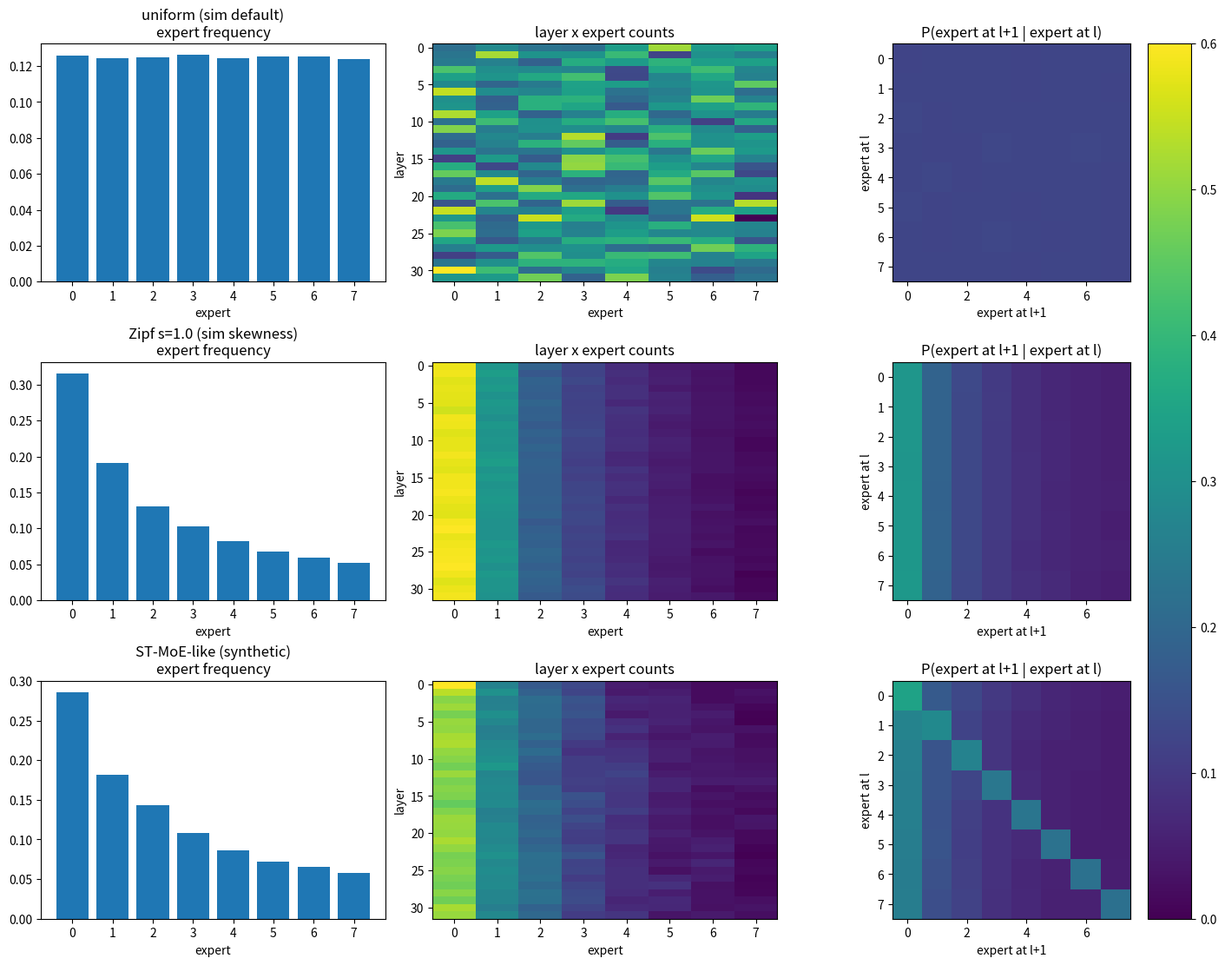

Generate this figure with matplotlib:
"""D4: temporal / spatial correlation of expert accesses (Mixtral: 8 experts, top-2, 32 layers).

LLMSimulator does not ship real routing traces. Its own routing is either uniform
(getRandomExpert) or Zipf-skewed (getZipfianRandomExpert, w ~ 1/(k+1)^s), so we
analyse those two modes plus one ST-MoE-like correlated trace. The correlated
trace is SYNTHETIC: its correlation is set by STAY / PERSIST below, so its
numbers demonstrate the method, they are not a measurement of real routing.

Output: d4_correlation.png and the statistics table below.
"""
import numpy as np
import matplotlib
matplotlib.use("Agg")
import matplotlib.pyplot as plt

E, K, L = 8, 2, 32                     # experts, top-k, MoE layers
SEQ, TOK, BATCH = 64, 64, 8            # sequences x consecutive tokens; decode batch
ZIPF_S, STAY, PERSIST = 1.0, 0.6, 0.7  # skew; P(keep expert at next layer); P(keep at next token)
rng = np.random.default_rng(0)


def zipf(s):
    w = 1.0 / np.arange(1, E + 1) ** s
    return w / w.sum()


def draw(p):
    return rng.choice(E, size=K, replace=False, p=p)


def trace(skew, correlated):
    """Return routed experts, shape (SEQ, TOK, L, K)."""
    p = zipf(ZIPF_S if skew else 0.0)
    out = np.zeros((SEQ, TOK, L, K), dtype=int)
    for s in range(SEQ):
        for t in range(TOK):
            for l in range(L):
                if correlated and t > 0 and rng.random() < PERSIST:
                    cur = out[s, t - 1, l]                      # same experts as previous token
                elif correlated and l > 0:
                    prev = out[s, t, l - 1]                     # walk from the previous layer
                    nxt = [c if rng.random() < STAY else rng.choice(E, p=p) for c in prev]
                    cur = np.array(nxt) if nxt[0] != nxt[1] else draw(p)
                else:
                    cur = draw(p)
                out[s, t, l] = cur
    return out


def stats(tr):
    hits = lambda a, b: (a[..., :, None] == b[..., None, :]).any(-1).mean()
    trans = np.zeros((E, E))
    for a in range(K):
        for b in range(K):
            np.add.at(trans, (tr[:, :, :-1, a].ravel(), tr[:, :, 1:, b].ravel()), 1)
    picks = [rng.choice(SEQ, BATCH, replace=False) for _ in range(2000)]  # 8 requests, same step
    tt, ll = rng.integers(0, TOK, 2000), rng.integers(0, L, 2000)
    cover = np.mean([len(set(tr[p, t, l].ravel())) for p, t, l in zip(picks, tt, ll)])
    return {
        "freq": np.bincount(tr.ravel(), minlength=E) / tr.size,
        "heat": np.stack([np.bincount(tr[:, :, l].ravel(), minlength=E) for l in range(L)]),
        "trans": trans / trans.sum(1, keepdims=True),
        "layer_overlap": hits(tr[:, :, 1:], tr[:, :, :-1]),   # spatial: layer l -> l+1
        "token_overlap": hits(tr[:, 1:], tr[:, :-1]),         # temporal: token t -> t+1
        "coverage": cover,
    }


scenarios = {
    "uniform (sim default)": trace(skew=False, correlated=False),
    f"Zipf s={ZIPF_S} (sim skewness)": trace(skew=True, correlated=False),
    "ST-MoE-like (synthetic)": trace(skew=True, correlated=True),
}
print(f"random-guess overlap null = K/E = {K / E:.2f}")
print(f"{'scenario':<28s} {'top share':>9s} {'layer ovl':>10s} {'token ovl':>10s} "
      f"{'experts/layer @ batch 8':>24s}")
fig, ax = plt.subplots(len(scenarios), 3, figsize=(14, 11), constrained_layout=True)
for i, (name, tr) in enumerate(scenarios.items()):
    s = stats(tr)
    print(f"{name:<28s} {s['freq'].max():9.3f} {s['layer_overlap']:10.3f} "
          f"{s['token_overlap']:10.3f} {s['coverage']:24.2f}")
    ax[i, 0].bar(range(E), s["freq"]); ax[i, 0].set_title(f"{name}\nexpert frequency")
    ax[i, 1].imshow(s["heat"], aspect="auto"); ax[i, 1].set_title("layer x expert counts")
    im = ax[i, 2].imshow(s["trans"], vmin=0, vmax=0.6); ax[i, 2].set_title("P(expert at l+1 | expert at l)")
    ax[i, 0].set_xlabel("expert"); ax[i, 1].set_xlabel("expert"); ax[i, 1].set_ylabel("layer")
    ax[i, 2].set_xlabel("expert at l+1"); ax[i, 2].set_ylabel("expert at l")
fig.colorbar(im, ax=ax[:, 2])
fig.savefig("d4_correlation.png", dpi=110)
print("wrote d4_correlation.png")
